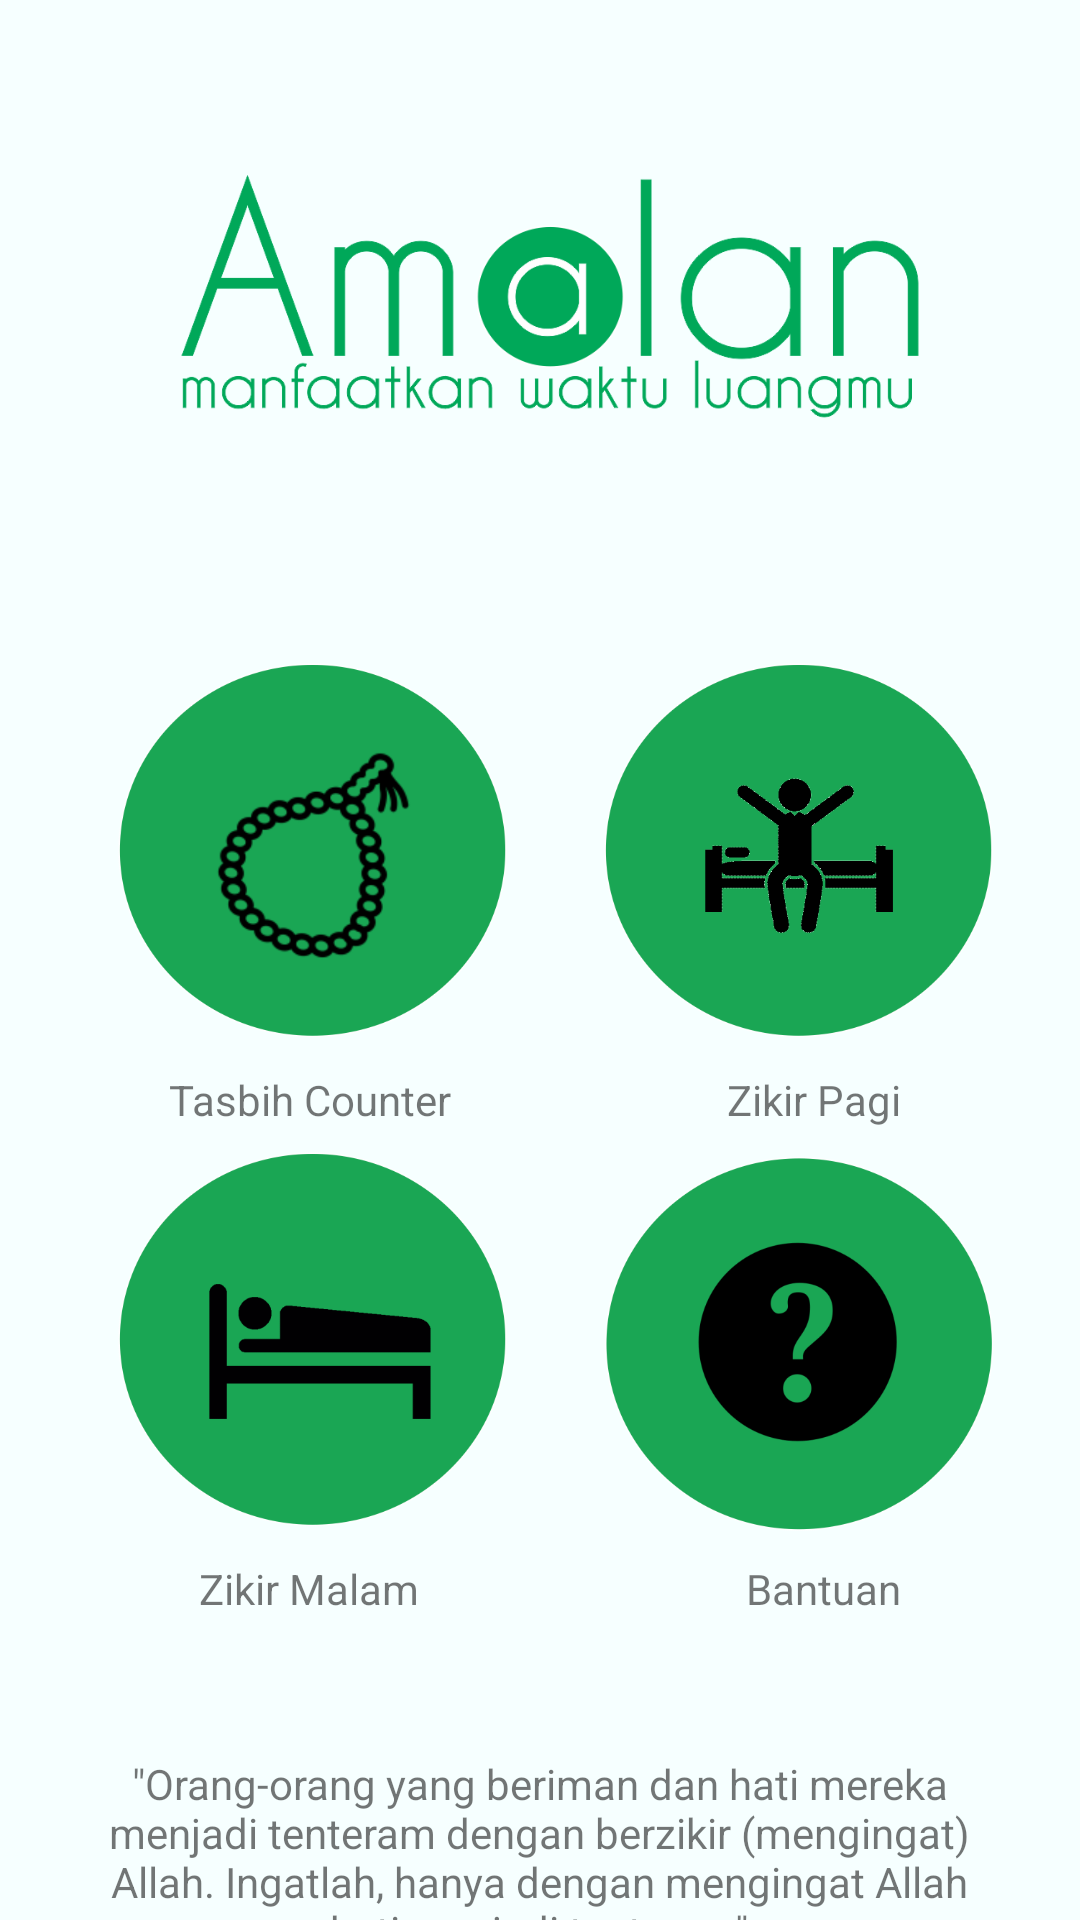

Produce the Android XML layout that renders to this screen, including the resource entries it uses.
<!-- AndroidManifest.xml: application theme AppTheme -->
<!-- res/layout/activity_home.xml -->
<?xml version="1.0" encoding="utf-8"?>
<android.support.constraint.ConstraintLayout xmlns:android="http://schemas.android.com/apk/res/android"
    xmlns:app="http://schemas.android.com/apk/res-auto"
    xmlns:tools="http://schemas.android.com/tools"
    android:layout_width="match_parent"
    android:layout_height="match_parent"
    android:background="#f6ffff"
    tools:context="com.example.arip.amalan.HomeActivity">


    <RelativeLayout
        android:layout_width="match_parent"
        android:layout_height="711dp"
        tools:layout_editor_absoluteX="0dp"
        tools:layout_editor_absoluteY="0dp">

        <ImageView
            android:id="@+id/imageView"
            android:layout_width="match_parent"
            android:layout_height="183dp"
            android:layout_alignParentStart="true"
            android:layout_alignParentTop="true"
            app:srcCompat="@drawable/logoamalan" />

        <ImageButton
            android:id="@+id/ibTasbih"
            android:layout_width="150dp"
            android:layout_height="144dp"
            android:layout_alignStart="@+id/textView"
            android:layout_below="@+id/imageView"
            android:layout_marginTop="30dp"
            android:background="@drawable/ic_launcher_foreground"
            android:scaleType="fitCenter"
            app:srcCompat="@drawable/tasbihcount"
            tools:layout_editor_absoluteX="225dp"
            tools:layout_editor_absoluteY="506dp" />

        <TextView
            android:id="@+id/textView3"
            android:layout_width="wrap_content"
            android:layout_height="wrap_content"
            android:layout_alignStart="@+id/ibZikirpetang"
            android:layout_below="@+id/ibTasbih"
            android:layout_marginStart="27dp"
            android:text="Tasbih Counter" />

        <ImageButton
            android:id="@+id/ibZikirpagi"
            android:layout_width="150dp"
            android:layout_height="144dp"
            android:layout_alignTop="@+id/ibTasbih"
            android:layout_marginStart="12dp"
            android:layout_toEndOf="@+id/ibTasbih"
            android:background="@drawable/ic_launcher_foreground"
            android:scaleType="fitCenter"
            app:srcCompat="@drawable/pagi"
            tools:layout_editor_absoluteX="225dp"
            tools:layout_editor_absoluteY="506dp" />

        <TextView
            android:id="@+id/textView4"
            android:layout_width="wrap_content"
            android:layout_height="wrap_content"
            android:layout_below="@+id/ibZikirpagi"
            android:layout_marginStart="14dp"
            android:layout_toEndOf="@+id/textView2"
            android:text="Zikir Pagi" />

        <ImageButton
            android:id="@+id/ibZikirpetang"
            android:layout_width="150dp"
            android:layout_height="144dp"
            android:layout_alignStart="@+id/ibTasbih"
            android:layout_below="@+id/textView3"
            android:background="@drawable/ic_launcher_foreground"
            android:scaleType="fitCenter"
            app:srcCompat="@drawable/tidur"
            tools:layout_editor_absoluteX="225dp"
            tools:layout_editor_absoluteY="506dp" />

        <TextView
            android:id="@+id/textView5"
            android:layout_width="wrap_content"
            android:layout_height="wrap_content"
            android:layout_alignStart="@+id/textView3"
            android:layout_below="@+id/ibZikirpetang"
            android:layout_marginStart="10dp"
            android:text="Zikir Malam"
            tools:layout_editor_absoluteX="0dp"
            tools:layout_editor_absoluteY="504dp" />

        <ImageButton
            android:id="@+id/ibzikirsebelumtidur"
            android:layout_width="150dp"
            android:layout_height="144dp"
            android:layout_alignStart="@+id/ibZikirpagi"
            android:layout_below="@+id/textView4"
            android:background="@drawable/ic_launcher_foreground"
            android:scaleType="fitCenter"
            app:srcCompat="@drawable/help"
            tools:layout_editor_absoluteX="225dp"
            tools:layout_editor_absoluteY="506dp" />

        <TextView
            android:id="@+id/textView6"
            android:layout_width="wrap_content"
            android:layout_height="wrap_content"
            android:layout_alignEnd="@+id/textView4"
            android:layout_below="@+id/ibzikirsebelumtidur"
            android:text="Bantuan" />

        <TextView
            android:id="@+id/textView"
            android:layout_width="301dp"
            android:layout_height="wrap_content"
            android:layout_below="@+id/textView5"
            android:layout_centerHorizontal="true"
            android:layout_marginTop="46dp"
            android:text='"Orang-orang yang beriman dan hati mereka menjadi tenteram dengan berzikir (mengingat) Allah. Ingatlah, hanya dengan mengingat Allah hati menjadi tenteram"'
            android:textAlignment="center"
            tools:layout_editor_absoluteX="45dp"
            tools:layout_editor_absoluteY="448dp" />

        <TextView
            android:id="@+id/textView2"
            android:layout_width="wrap_content"
            android:layout_height="wrap_content"
            android:layout_below="@+id/textView"
            android:layout_centerHorizontal="true"
            android:layout_marginTop="8dp"
            android:text="(Qs. Ar-Ra'd:28)"
            tools:layout_editor_absoluteX="141dp"
            tools:layout_editor_absoluteY="442dp" />

    </RelativeLayout>

</android.support.constraint.ConstraintLayout>
<!-- resources referenced by this layout -->
<resources>
  <!-- drawable help: png bitmap (drawable, 38994 bytes) -->
  <!-- drawable ic_launcher_foreground: png bitmap (mipmap-hdpi, 1976 bytes) -->
  <!-- drawable logoamalan: png bitmap (drawable, 50636 bytes) -->
  <!-- drawable pagi: png bitmap (drawable, 37441 bytes) -->
  <!-- drawable tasbihcount: png bitmap (drawable, 64548 bytes) -->
  <!-- drawable tidur: png bitmap (drawable, 30193 bytes) -->
  <style name="AppTheme" parent="Theme.AppCompat.Light.DarkActionBar">
          
          <item name="colorPrimary">@color/colorPrimary</item>
          <item name="colorPrimaryDark">@color/colorPrimaryDark</item>
          <item name="colorAccent">@color/colorAccent</item>
      </style>
  <color name="colorPrimary">#46B86E</color>
  <color name="colorPrimaryDark">#329E62</color>
  <color name="colorAccent">#FF4081</color>
</resources>
